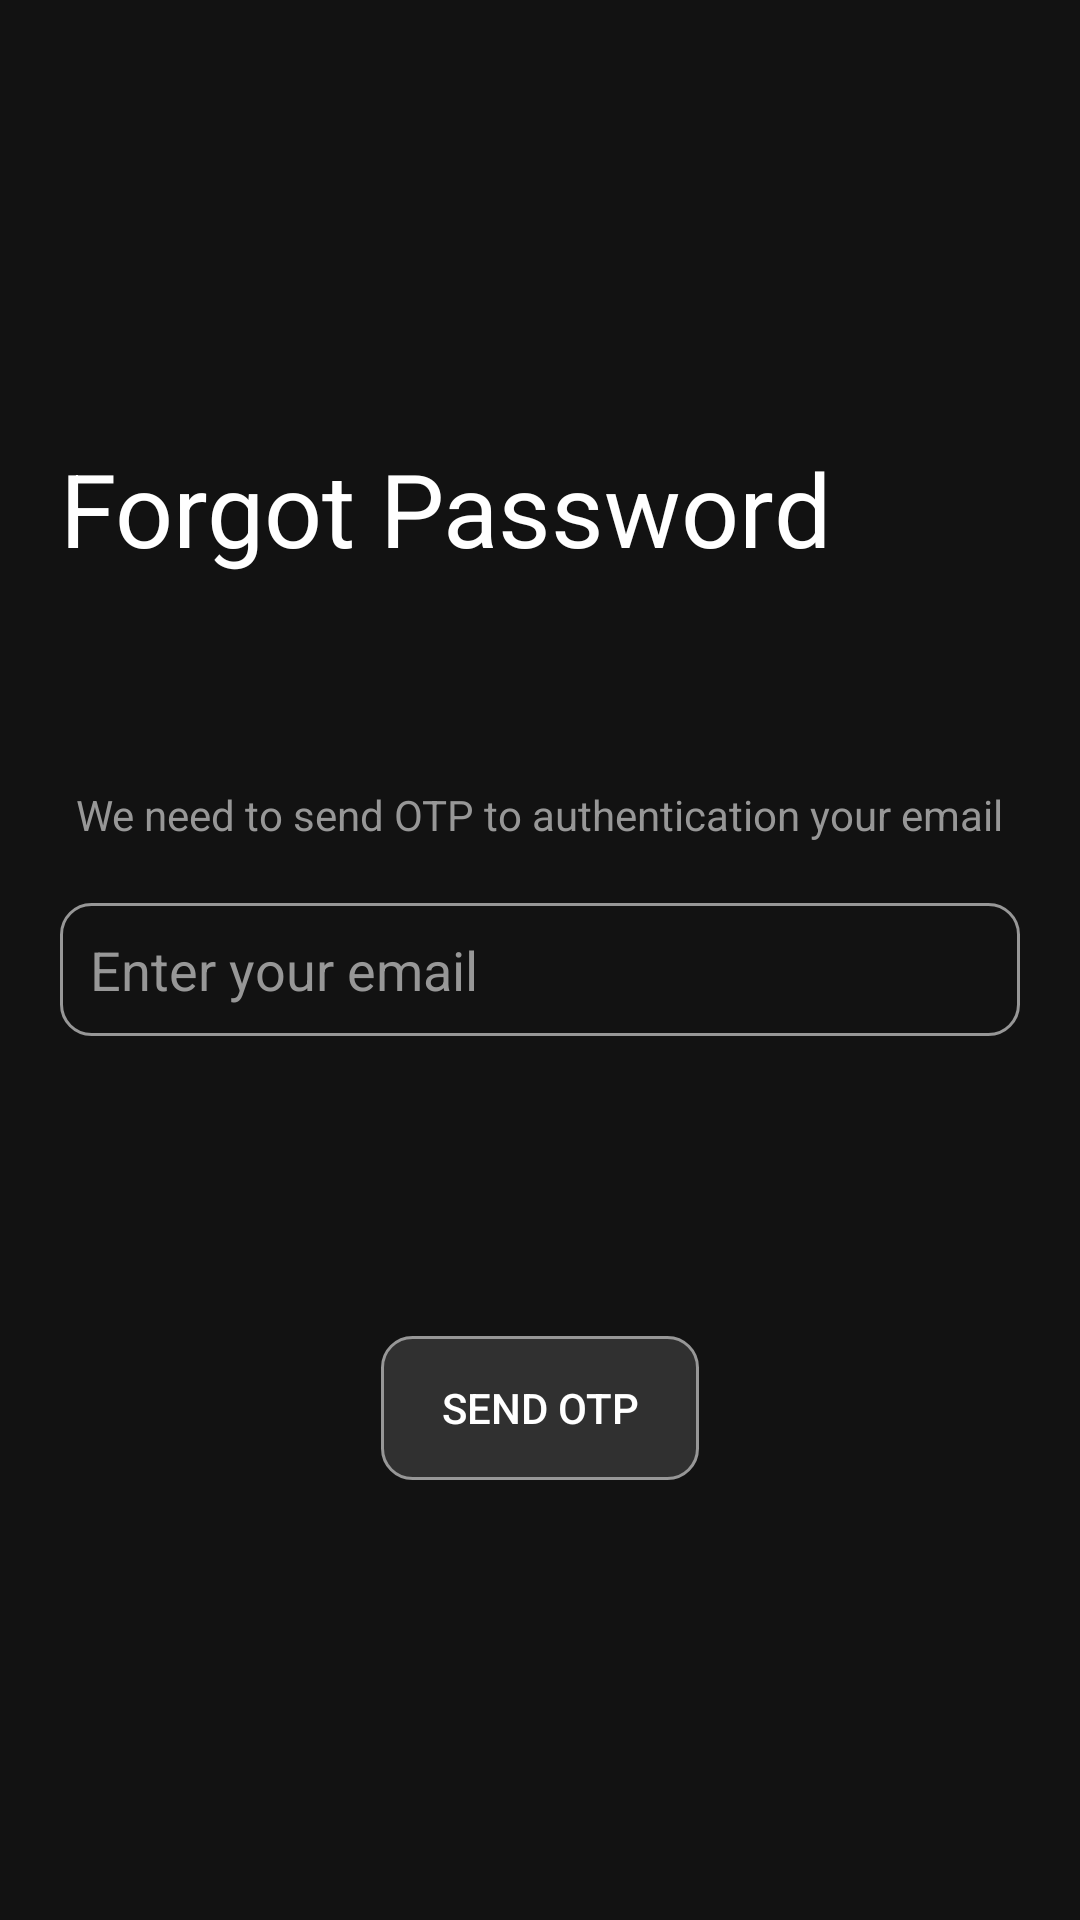

Layout XML and referenced resources for this Android screen:
<!-- AndroidManifest.xml: application theme splash_screen_theme -->
<!-- res/layout/activity_forgot_password.xml -->
<?xml version="1.0" encoding="utf-8"?>
<androidx.constraintlayout.widget.ConstraintLayout xmlns:android="http://schemas.android.com/apk/res/android"
    xmlns:app="http://schemas.android.com/apk/res-auto"
    xmlns:tools="http://schemas.android.com/tools"
    android:layout_width="match_parent"
    android:layout_height="match_parent"
    tools:context=".screens.register.ForgotPassword">
    <LinearLayout
        android:layout_width="match_parent"
        android:layout_height="match_parent"
        android:orientation="vertical"
        android:gravity="center"
        android:background="@color/background"
        android:paddingHorizontal="20dp"
        >
        <TextView
            android:layout_width="match_parent"
            android:layout_height="wrap_content"
            android:text="Forgot Password"
            android:textAlignment="textStart"
            android:textColor="@color/white"
            android:textSize="34dp"
            />
        <View
            android:layout_width="0dp"
            android:layout_height="70dp"/>
        <TextView
            android:layout_width="wrap_content"
            android:layout_height="wrap_content"
            android:text="We need to send OTP to authentication your email"
            android:textColor="@color/white_semi"
            android:textAlignment="center"
            />
        <View
            android:layout_width="0dp"
            android:layout_height="20dp"/>

        <EditText
            android:id="@+id/email"
            android:layout_width="match_parent"
            android:layout_height="wrap_content"
            android:padding="10dp"
            android:hint="@string/email_hint"
            android:textAllCaps="false"
            android:textColorHint="@color/white_semi"
            android:textColor="@color/white_semi"
            android:background="@drawable/custom_input"
            />
        <View
            android:layout_width="0dp"
            android:layout_height="100dp"/>
        <androidx.appcompat.widget.AppCompatButton
            android:id="@+id/send_otp"
            android:layout_width="wrap_content"
            android:layout_height="wrap_content"
            android:text="Send OTP"
            android:textColor="@color/white"
            android:background="@drawable/transparent_button"
            android:paddingHorizontal="20dp"
            />
    </LinearLayout>
</androidx.constraintlayout.widget.ConstraintLayout>
<!-- resources referenced by this layout -->
<resources>
  <color name="background">#121212</color>
  <color name="white">#FFFFFFFF</color>
  <color name="white_semi">#979797</color>
  <!-- drawable custom_input (drawable) -->
  <?xml version="1.0" encoding="utf-8"?>
  <selector xmlns:android="http://schemas.android.com/apk/res/android">
      <item android:state_enabled="true" android:state_focused="true">
          <shape android:shape="rectangle">
              <solid android:color="@color/background"/>
              <corners android:radius="10dp"/>
              <stroke android:width="1dp" android:color="@color/white"/>
          </shape>
      </item>
  
      <item android:state_enabled="true">
          <shape android:shape="rectangle">
              <solid android:color="@color/background"/>
              <corners android:radius="10dp"/>
              <stroke android:width="1dp" android:color="@color/white_semi"/>
          </shape>
      </item>
  </selector>
  <!-- drawable transparent_button (drawable) -->
  <?xml version="1.0" encoding="utf-8"?>
  <selector xmlns:android="http://schemas.android.com/apk/res/android">
      <item android:state_enabled="true" android:state_pressed="true">
          <shape android:shape="rectangle">
              <solid android:color="@color/transparent_background_pressed"/>
              <corners android:radius="10dp"/>
              <stroke android:width="1dp" android:color="@color/white_semi"/>
          </shape>
      </item>
  
      <item android:state_enabled="true">
          <shape android:shape="rectangle">
              <solid android:color="@color/transparent_background"/>
              <corners android:radius="10dp"/>
              <stroke android:width="1dp" android:color="@color/white_semi"/>
          </shape>
      </item>
  </selector>
  <string name="email_hint">Enter your email</string>
  <style name="splash_screen_theme" parent="Theme.MaterialComponents.DayNight.NoActionBar">
          <item name="android:windowBackground">@drawable/launch_screen</item>
          <item name="android:statusBarColor">@color/background</item>
      </style>
  <color name="transparent_background_pressed">#60ffffff</color>
  <color name="transparent_background">#20ffffff</color>
  <!-- drawable launch_screen (drawable) -->
  <?xml version="1.0" encoding="utf-8"?>
  <layer-list xmlns:android="http://schemas.android.com/apk/res/android">
      <item android:drawable="@color/background"/>
      <item android:drawable="@drawable/ic_intro" android:gravity="center"/>
  </layer-list>
  <!-- drawable ic_intro: vector/xml drawable (drawable, 7655 chars, omitted) -->
</resources>
